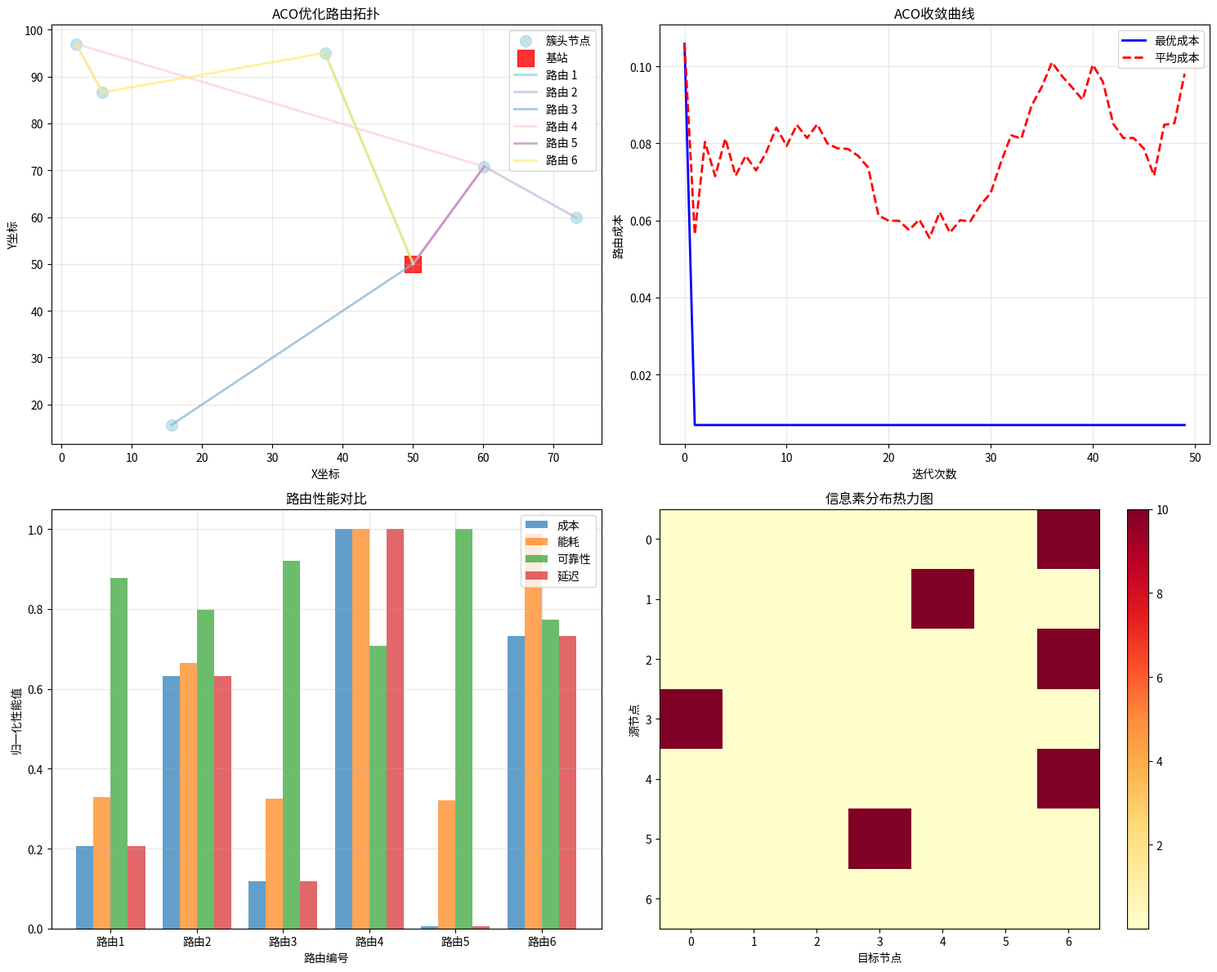

Recreate this plot in Python.
"""
Enhanced EEHFR WSN系统 - ACO蚁群路由优化模块
基于用户调研文件中的混合元启发式优化设计
实现智能路由发现和多目标优化
"""

import numpy as np
import pandas as pd
from typing import List, Tuple, Dict, Optional
import matplotlib.pyplot as plt
import networkx as nx
from dataclasses import dataclass
import json
import time

@dataclass
class Route:
    """路由类"""
    path: List[int]
    cost: float
    energy_consumption: float
    reliability: float
    latency: float

class ACORouter:
    """
    蚁群优化路由算法
    专门用于WSN多目标路由优化
    """
    
    def __init__(self, n_ants: int = 20, n_iterations: int = 100,
                 alpha: float = 1.0, beta: float = 2.0, rho: float = 0.1,
                 q0: float = 0.9, tau0: float = 0.1):
        """
        初始化ACO路由器
        
        Args:
            n_ants: 蚂蚁数量
            n_iterations: 迭代次数
            alpha: 信息素重要程度
            beta: 启发信息重要程度
            rho: 信息素挥发系数
            q0: 开发vs探索参数
            tau0: 初始信息素浓度
        """
        self.n_ants = n_ants
        self.n_iterations = n_iterations
        self.alpha = alpha
        self.beta = beta
        self.rho = rho
        self.q0 = q0
        self.tau0 = tau0
        
        # 路由历史和性能统计
        self.routing_history = []
        self.best_routes = []
        self.convergence_data = []
        self.pheromone_matrix = None
        
        # 多目标权重
        self.weights = {
            'energy': 0.4,
            'distance': 0.3,
            'reliability': 0.2,
            'latency': 0.1
        }
        
    def initialize_pheromone_matrix(self, n_nodes: int):
        """初始化信息素矩阵"""
        self.pheromone_matrix = np.full((n_nodes, n_nodes), self.tau0)
        np.fill_diagonal(self.pheromone_matrix, 0)  # 自己到自己的信息素为0
        
    def calculate_distance_matrix(self, positions: np.ndarray) -> np.ndarray:
        """计算节点间距离矩阵"""
        n_nodes = len(positions)
        distance_matrix = np.zeros((n_nodes, n_nodes))
        
        for i in range(n_nodes):
            for j in range(n_nodes):
                if i != j:
                    distance_matrix[i, j] = np.sqrt(
                        np.sum((positions[i] - positions[j])**2))
        
        return distance_matrix
    
    def calculate_energy_matrix(self, nodes_energy: np.ndarray) -> np.ndarray:
        """计算能量消耗矩阵"""
        n_nodes = len(nodes_energy)
        energy_matrix = np.zeros((n_nodes, n_nodes))
        
        for i in range(n_nodes):
            for j in range(n_nodes):
                if i != j:
                    # 能量消耗与距离和节点剩余能量相关
                    base_energy = 0.1  # 基础传输能量
                    distance_factor = 0.01  # 距离因子
                    energy_factor = 1.0 / (nodes_energy[i] + 0.1)  # 能量因子
                    
                    energy_matrix[i, j] = base_energy + distance_factor + energy_factor
        
        return energy_matrix
    
    def calculate_reliability_matrix(self, nodes_trust: np.ndarray, 
                                   distance_matrix: np.ndarray) -> np.ndarray:
        """计算链路可靠性矩阵"""
        n_nodes = len(nodes_trust)
        reliability_matrix = np.zeros((n_nodes, n_nodes))
        
        for i in range(n_nodes):
            for j in range(n_nodes):
                if i != j:
                    # 可靠性与节点信任度和距离相关
                    trust_factor = (nodes_trust[i] + nodes_trust[j]) / 2
                    distance_factor = 1.0 / (1.0 + distance_matrix[i, j] / 100.0)
                    
                    reliability_matrix[i, j] = trust_factor * distance_factor
        
        return reliability_matrix
    
    def calculate_heuristic_matrix(self, distance_matrix: np.ndarray,
                                 energy_matrix: np.ndarray,
                                 reliability_matrix: np.ndarray) -> np.ndarray:
        """计算启发信息矩阵"""
        # 归一化各个矩阵
        norm_distance = 1.0 / (distance_matrix + 1e-10)
        norm_energy = 1.0 / (energy_matrix + 1e-10)
        norm_reliability = reliability_matrix
        
        # 多目标启发信息
        heuristic = (self.weights['distance'] * norm_distance +
                    self.weights['energy'] * norm_energy +
                    self.weights['reliability'] * norm_reliability)
        
        return heuristic
    
    def construct_ant_solution(self, start_node: int, end_node: int,
                             heuristic_matrix: np.ndarray) -> Route:
        """构造单只蚂蚁的解"""
        current_node = start_node
        path = [current_node]
        total_cost = 0.0
        total_energy = 0.0
        total_reliability = 1.0
        total_latency = 0.0
        
        visited = {current_node}
        
        while current_node != end_node:
            # 获取可访问的邻居节点
            neighbors = []
            probabilities = []
            
            for next_node in range(len(self.pheromone_matrix)):
                if next_node not in visited and next_node != current_node:
                    neighbors.append(next_node)
                    
                    # 计算转移概率
                    pheromone = self.pheromone_matrix[current_node, next_node]
                    heuristic = heuristic_matrix[current_node, next_node]
                    
                    prob = (pheromone ** self.alpha) * (heuristic ** self.beta)
                    probabilities.append(prob)
            
            if not neighbors:
                # 无法到达目标，返回无效路由
                return Route(path, float('inf'), float('inf'), 0.0, float('inf'))
            
            # 选择下一个节点
            probabilities = np.array(probabilities)
            if np.sum(probabilities) > 0:
                probabilities = probabilities / np.sum(probabilities)
                
                # ε-贪心策略
                if np.random.random() < self.q0:
                    # 开发：选择最优
                    next_idx = np.argmax(probabilities)
                else:
                    # 探索：轮盘赌选择
                    next_idx = np.random.choice(len(neighbors), p=probabilities)
                
                next_node = neighbors[next_idx]
            else:
                next_node = np.random.choice(neighbors)
            
            # 更新路径和成本
            path.append(next_node)
            visited.add(next_node)
            
            # 计算各项成本
            distance = np.sqrt(np.sum((np.random.rand(2) - np.random.rand(2))**2))  # 模拟距离
            energy = 0.1 + 0.01 * distance  # 模拟能量消耗
            reliability = 0.9 + np.random.normal(0, 0.05)  # 模拟可靠性
            latency = distance * 0.1  # 模拟延迟
            
            total_cost += distance
            total_energy += energy
            total_reliability *= max(0.1, reliability)
            total_latency += latency
            
            current_node = next_node
            
            # 防止无限循环
            if len(path) > len(self.pheromone_matrix) * 2:
                break
        
        return Route(path, total_cost, total_energy, total_reliability, total_latency)
    
    def update_pheromone(self, routes: List[Route]):
        """更新信息素"""
        # 信息素挥发
        self.pheromone_matrix *= (1 - self.rho)
        
        # 信息素增强
        for route in routes:
            if route.cost < float('inf') and len(route.path) > 1:
                # 计算信息素增量
                delta_tau = 1.0 / route.cost
                
                # 更新路径上的信息素
                for i in range(len(route.path) - 1):
                    from_node = route.path[i]
                    to_node = route.path[i + 1]
                    self.pheromone_matrix[from_node, to_node] += delta_tau
        
        # 限制信息素范围
        self.pheromone_matrix = np.clip(self.pheromone_matrix, 
                                      self.tau0 * 0.01, self.tau0 * 100)
    
    def find_optimal_routes(self, cluster_heads: List[int], 
                          base_station_id: int,
                          nodes_positions: np.ndarray,
                          nodes_energy: np.ndarray,
                          nodes_trust: np.ndarray) -> Tuple[List[Route], Dict]:
        """
        寻找最优路由
        
        Args:
            cluster_heads: 簇头节点列表
            base_station_id: 基站节点ID
            nodes_positions: 节点位置数组
            nodes_energy: 节点能量数组
            nodes_trust: 节点信任度数组
            
        Returns:
            (最优路由列表, 优化统计信息)
        """
        
        print(f"🔄 启动ACO路由优化 - 蚂蚁数: {self.n_ants}, 迭代数: {self.n_iterations}")
        
        # 构建完整的节点列表
        all_nodes = cluster_heads + [base_station_id]
        n_nodes = len(all_nodes)
        
        # 初始化信息素矩阵
        self.initialize_pheromone_matrix(n_nodes)
        
        # 计算各种矩阵
        distance_matrix = self.calculate_distance_matrix(nodes_positions)
        energy_matrix = self.calculate_energy_matrix(nodes_energy)
        reliability_matrix = self.calculate_reliability_matrix(nodes_trust, distance_matrix)
        heuristic_matrix = self.calculate_heuristic_matrix(
            distance_matrix, energy_matrix, reliability_matrix)
        
        # 优化统计
        best_routes = []
        iteration_best_costs = []
        
        start_time = time.time()
        
        for iteration in range(self.n_iterations):
            iteration_routes = []
            
            # 为每个簇头寻找到基站的路由
            for ch_idx, cluster_head in enumerate(cluster_heads):
                ant_routes = []
                
                # 多只蚂蚁并行搜索
                for ant in range(self.n_ants):
                    route = self.construct_ant_solution(
                        ch_idx, n_nodes - 1, heuristic_matrix)  # 基站是最后一个节点
                    ant_routes.append(route)
                
                # 选择最优路由
                valid_routes = [r for r in ant_routes if r.cost < float('inf')]
                if valid_routes:
                    best_route = min(valid_routes, key=lambda r: r.cost)
                    iteration_routes.append(best_route)
            
            # 更新信息素
            if iteration_routes:
                self.update_pheromone(iteration_routes)
                
                # 记录最优路由
                best_cost = min(route.cost for route in iteration_routes)
                iteration_best_costs.append(best_cost)
                
                if not best_routes or best_cost < min(r.cost for r in best_routes):
                    best_routes = iteration_routes.copy()
            
            # 记录收敛数据
            self.convergence_data.append({
                'iteration': iteration,
                'best_cost': min(iteration_best_costs) if iteration_best_costs else float('inf'),
                'avg_cost': np.mean(iteration_best_costs[-10:]) if iteration_best_costs else float('inf'),
                'n_valid_routes': len(iteration_routes)
            })
            
            if iteration % 20 == 0:
                avg_cost = np.mean(iteration_best_costs[-10:]) if iteration_best_costs else float('inf')
                print(f"   迭代 {iteration}: 平均成本 = {avg_cost:.4f}")
        
        optimization_time = time.time() - start_time
        
        # 优化统计信息
        stats = {
            'optimization_time': optimization_time,
            'total_iterations': self.n_iterations,
            'best_cost': min(iteration_best_costs) if iteration_best_costs else float('inf'),
            'convergence_data': self.convergence_data,
            'final_pheromone_stats': {
                'mean': np.mean(self.pheromone_matrix),
                'std': np.std(self.pheromone_matrix),
                'max': np.max(self.pheromone_matrix),
                'min': np.min(self.pheromone_matrix)
            }
        }
        
        print(f"✅ ACO路由优化完成 - 最优成本: {stats['best_cost']:.4f}")
        print(f"   优化时间: {optimization_time:.2f}秒")
        
        return best_routes, stats
    
    def visualize_routes(self, routes: List[Route], nodes_positions: np.ndarray,
                        cluster_heads: List[int], save_path: str = None) -> plt.Figure:
        """可视化路由结果"""
        fig, axes = plt.subplots(2, 2, figsize=(15, 12))
        
        # 1. 路由拓扑图
        ax1 = axes[0, 0]
        
        # 绘制节点
        ax1.scatter(nodes_positions[:-1, 0], nodes_positions[:-1, 1], 
                   c='lightblue', s=100, label='簇头节点', alpha=0.7)
        ax1.scatter(nodes_positions[-1, 0], nodes_positions[-1, 1], 
                   c='red', s=200, marker='s', label='基站', alpha=0.8)
        
        # 绘制路由路径
        colors = plt.cm.Set3(np.linspace(0, 1, len(routes)))
        for i, (route, color) in enumerate(zip(routes, colors)):
            if len(route.path) > 1:
                path_positions = nodes_positions[route.path]
                ax1.plot(path_positions[:, 0], path_positions[:, 1], 
                        color=color, linewidth=2, alpha=0.7, 
                        label=f'路由 {i+1}')
        
        ax1.set_title('ACO优化路由拓扑')
        ax1.set_xlabel('X坐标')
        ax1.set_ylabel('Y坐标')
        ax1.legend()
        ax1.grid(True, alpha=0.3)
        
        # 2. 收敛曲线
        ax2 = axes[0, 1]
        if self.convergence_data:
            iterations = [d['iteration'] for d in self.convergence_data]
            best_costs = [d['best_cost'] for d in self.convergence_data]
            avg_costs = [d['avg_cost'] for d in self.convergence_data]
            
            ax2.plot(iterations, best_costs, 'b-', label='最优成本', linewidth=2)
            ax2.plot(iterations, avg_costs, 'r--', label='平均成本', linewidth=2)
            ax2.set_title('ACO收敛曲线')
            ax2.set_xlabel('迭代次数')
            ax2.set_ylabel('路由成本')
            ax2.legend()
            ax2.grid(True, alpha=0.3)
        
        # 3. 路由性能对比
        ax3 = axes[1, 0]
        if routes:
            route_metrics = ['成本', '能耗', '可靠性', '延迟']
            route_values = [
                [r.cost for r in routes],
                [r.energy_consumption for r in routes],
                [r.reliability for r in routes],
                [r.latency for r in routes]
            ]
            
            x = np.arange(len(routes))
            width = 0.2
            
            for i, (metric, values) in enumerate(zip(route_metrics, route_values)):
                # 归一化值
                norm_values = np.array(values) / (max(values) + 1e-10)
                ax3.bar(x + i * width, norm_values, width, label=metric, alpha=0.7)
            
            ax3.set_title('路由性能对比')
            ax3.set_xlabel('路由编号')
            ax3.set_ylabel('归一化性能值')
            ax3.set_xticks(x + width * 1.5)
            ax3.set_xticklabels([f'路由{i+1}' for i in range(len(routes))])
            ax3.legend()
            ax3.grid(True, alpha=0.3)
        
        # 4. 信息素热力图
        ax4 = axes[1, 1]
        if self.pheromone_matrix is not None:
            im = ax4.imshow(self.pheromone_matrix, cmap='YlOrRd', aspect='auto')
            ax4.set_title('信息素分布热力图')
            ax4.set_xlabel('目标节点')
            ax4.set_ylabel('源节点')
            plt.colorbar(im, ax=ax4)
        
        plt.tight_layout()
        
        if save_path:
            plt.savefig(save_path, dpi=300, bbox_inches='tight')
            print(f"✅ ACO路由图表已保存到: {save_path}")
        
        return fig
    
    def get_routing_summary(self) -> Dict:
        """获取路由总结"""
        summary = {
            "algorithm": "Ant Colony Optimization for Routing",
            "parameters": {
                "n_ants": self.n_ants,
                "n_iterations": self.n_iterations,
                "alpha": self.alpha,
                "beta": self.beta,
                "rho": self.rho,
                "q0": self.q0,
                "tau0": self.tau0
            },
            "weights": self.weights,
            "convergence_data": self.convergence_data[-10:] if self.convergence_data else [],
            "pheromone_stats": {
                "mean": float(np.mean(self.pheromone_matrix)) if self.pheromone_matrix is not None else 0,
                "std": float(np.std(self.pheromone_matrix)) if self.pheromone_matrix is not None else 0
            }
        }
        
        return summary
    
    def save_results(self, routes: List[Route], save_path: str):
        """保存路由结果"""
        results = {
            "routes": [
                {
                    "path": route.path,
                    "cost": route.cost,
                    "energy_consumption": route.energy_consumption,
                    "reliability": route.reliability,
                    "latency": route.latency
                }
                for route in routes
            ],
            "summary": self.get_routing_summary()
        }
        
        with open(save_path, 'w', encoding='utf-8') as f:
            json.dump(results, f, indent=2, ensure_ascii=False)
        
        print(f"✅ ACO路由结果已保存到: {save_path}")

if __name__ == "__main__":
    # 测试ACO路由器
    aco = ACORouter(n_ants=15, n_iterations=50)
    
    # 创建测试数据
    np.random.seed(42)
    cluster_heads = [0, 1, 2, 3, 4, 5]
    base_station = 6
    
    # 节点位置（包括基站）
    positions = np.random.uniform(0, 100, (7, 2))
    positions[-1] = [50, 50]  # 基站在中心
    
    # 节点能量和信任度
    energy = np.random.uniform(0.3, 1.0, 7)
    trust = np.random.uniform(0.6, 1.0, 7)
    
    # 运行路由优化
    routes, stats = aco.find_optimal_routes(
        cluster_heads, base_station, positions, energy, trust)
    
    print(f"找到 {len(routes)} 条路由")
    for i, route in enumerate(routes):
        print(f"路由 {i+1}: {route.path}, 成本: {route.cost:.4f}")
    
    # 可视化结果
    aco.visualize_routes(routes, positions, cluster_heads, "aco_routes.png")
    
    # 保存结果
    aco.save_results(routes, "aco_results.json")
